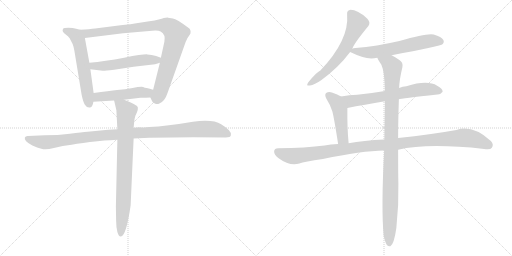
t = 0.00 s
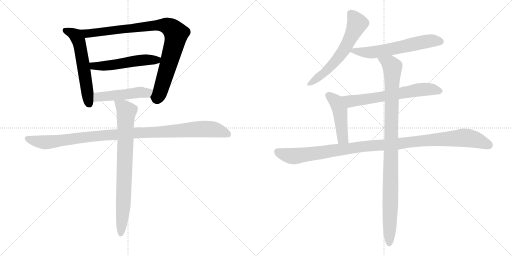
t = 2.05 s
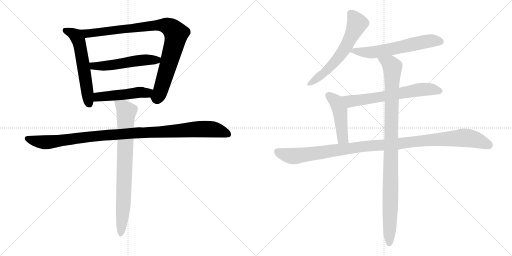
t = 4.09 s
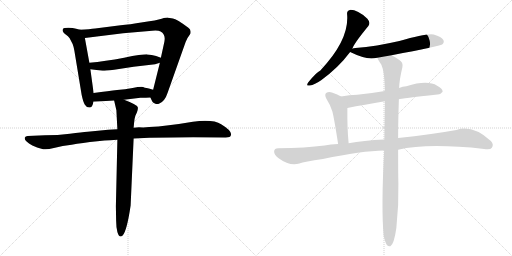
t = 6.14 s
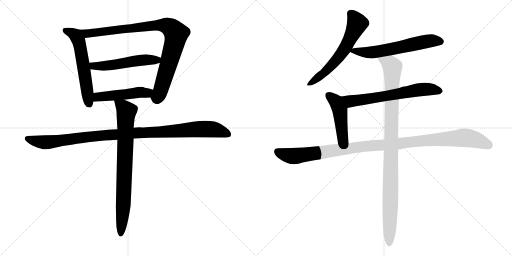
t = 8.19 s
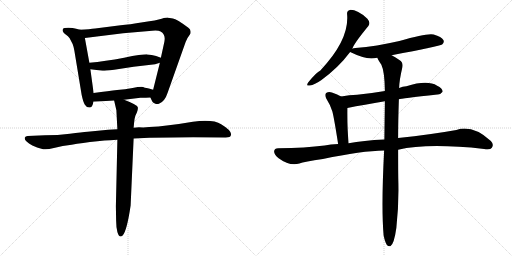
t = 10.23 s

The animated SVG that drew these frames (rendered in a browser with its animation timeline set to each time). Animation: 12 CSS @keyframes rules; one cycle of 10.23 s.

<svg version="1.1" viewBox="0 0 2048 1024" xmlns="http://www.w3.org/2000/svg">
  <g stroke="lightgray" stroke-dasharray="1,1" stroke-width="1" transform="scale(4, 4)">
    <line x1="0" y1="0" x2="256" y2="256"></line>
    <line x1="256" y1="0" x2="0" y2="256"></line>
    <line x1="128" y1="0" x2="128" y2="256"></line>
    <line x1="0" y1="128" x2="256" y2="128"></line>
    <line x1="256" y1="0" x2="512" y2="256"></line>
    <line x1="512" y1="0" x2="256" y2="256"></line>
    <line x1="384" y1="0" x2="384" y2="256"></line>
    <line x1="256" y1="128" x2="512" y2="128"></line>
  </g>
<g transform="scale(1, -1) translate(0, -850)">
   <style type="text/css">
    @keyframes keyframes0 {
      from {
       stroke: black;
       stroke-dashoffset: 584;
       stroke-width: 128;
       }
       66% {
       animation-timing-function: step-end;
       stroke: black;
       stroke-dashoffset: 0;
       stroke-width: 128;
       }
       to {
       stroke: black;
       stroke-width: 1024;
       }
       }
       #make-me-a-hanzi-animation-0 {
         animation: keyframes0 0.725260s both;
         animation-delay: 0.000000s;
         animation-timing-function: linear;
       }
    @keyframes keyframes1 {
      from {
       stroke: black;
       stroke-dashoffset: 929;
       stroke-width: 128;
       }
       75% {
       animation-timing-function: step-end;
       stroke: black;
       stroke-dashoffset: 0;
       stroke-width: 128;
       }
       to {
       stroke: black;
       stroke-width: 1024;
       }
       }
       #make-me-a-hanzi-animation-1 {
         animation: keyframes1 1.006022s both;
         animation-delay: 0.725260s;
         animation-timing-function: linear;
       }
    @keyframes keyframes2 {
      from {
       stroke: black;
       stroke-dashoffset: 533;
       stroke-width: 128;
       }
       63% {
       animation-timing-function: step-end;
       stroke: black;
       stroke-dashoffset: 0;
       stroke-width: 128;
       }
       to {
       stroke: black;
       stroke-width: 1024;
       }
       }
       #make-me-a-hanzi-animation-2 {
         animation: keyframes2 0.683757s both;
         animation-delay: 1.731282s;
         animation-timing-function: linear;
       }
    @keyframes keyframes3 {
      from {
       stroke: black;
       stroke-dashoffset: 491;
       stroke-width: 128;
       }
       62% {
       animation-timing-function: step-end;
       stroke: black;
       stroke-dashoffset: 0;
       stroke-width: 128;
       }
       to {
       stroke: black;
       stroke-width: 1024;
       }
       }
       #make-me-a-hanzi-animation-3 {
         animation: keyframes3 0.649577s both;
         animation-delay: 2.415039s;
         animation-timing-function: linear;
       }
    @keyframes keyframes4 {
      from {
       stroke: black;
       stroke-dashoffset: 1066;
       stroke-width: 128;
       }
       78% {
       animation-timing-function: step-end;
       stroke: black;
       stroke-dashoffset: 0;
       stroke-width: 128;
       }
       to {
       stroke: black;
       stroke-width: 1024;
       }
       }
       #make-me-a-hanzi-animation-4 {
         animation: keyframes4 1.117513s both;
         animation-delay: 3.064616s;
         animation-timing-function: linear;
       }
    @keyframes keyframes5 {
      from {
       stroke: black;
       stroke-dashoffset: 801;
       stroke-width: 128;
       }
       72% {
       animation-timing-function: step-end;
       stroke: black;
       stroke-dashoffset: 0;
       stroke-width: 128;
       }
       to {
       stroke: black;
       stroke-width: 1024;
       }
       }
       #make-me-a-hanzi-animation-5 {
         animation: keyframes5 0.901855s both;
         animation-delay: 4.182129s;
         animation-timing-function: linear;
       }
    @keyframes keyframes6 {
      from {
       stroke: black;
       stroke-dashoffset: 612;
       stroke-width: 128;
       }
       67% {
       animation-timing-function: step-end;
       stroke: black;
       stroke-dashoffset: 0;
       stroke-width: 128;
       }
       to {
       stroke: black;
       stroke-width: 1024;
       }
       }
       #make-me-a-hanzi-animation-6 {
         animation: keyframes6 0.748047s both;
         animation-delay: 5.083984s;
         animation-timing-function: linear;
       }
    @keyframes keyframes7 {
      from {
       stroke: black;
       stroke-dashoffset: 611;
       stroke-width: 128;
       }
       67% {
       animation-timing-function: step-end;
       stroke: black;
       stroke-dashoffset: 0;
       stroke-width: 128;
       }
       to {
       stroke: black;
       stroke-width: 1024;
       }
       }
       #make-me-a-hanzi-animation-7 {
         animation: keyframes7 0.747233s both;
         animation-delay: 5.832031s;
         animation-timing-function: linear;
       }
    @keyframes keyframes8 {
      from {
       stroke: black;
       stroke-dashoffset: 652;
       stroke-width: 128;
       }
       68% {
       animation-timing-function: step-end;
       stroke: black;
       stroke-dashoffset: 0;
       stroke-width: 128;
       }
       to {
       stroke: black;
       stroke-width: 1024;
       }
       }
       #make-me-a-hanzi-animation-8 {
         animation: keyframes8 0.780599s both;
         animation-delay: 6.579264s;
         animation-timing-function: linear;
       }
    @keyframes keyframes9 {
      from {
       stroke: black;
       stroke-dashoffset: 467;
       stroke-width: 128;
       }
       60% {
       animation-timing-function: step-end;
       stroke: black;
       stroke-dashoffset: 0;
       stroke-width: 128;
       }
       to {
       stroke: black;
       stroke-width: 1024;
       }
       }
       #make-me-a-hanzi-animation-9 {
         animation: keyframes9 0.630046s both;
         animation-delay: 7.359863s;
         animation-timing-function: linear;
       }
    @keyframes keyframes10 {
      from {
       stroke: black;
       stroke-dashoffset: 1114;
       stroke-width: 128;
       }
       78% {
       animation-timing-function: step-end;
       stroke: black;
       stroke-dashoffset: 0;
       stroke-width: 128;
       }
       to {
       stroke: black;
       stroke-width: 1024;
       }
       }
       #make-me-a-hanzi-animation-10 {
         animation: keyframes10 1.156576s both;
         animation-delay: 7.989909s;
         animation-timing-function: linear;
       }
    @keyframes keyframes11 {
      from {
       stroke: black;
       stroke-dashoffset: 1029;
       stroke-width: 128;
       }
       77% {
       animation-timing-function: step-end;
       stroke: black;
       stroke-dashoffset: 0;
       stroke-width: 128;
       }
       to {
       stroke: black;
       stroke-width: 1024;
       }
       }
       #make-me-a-hanzi-animation-11 {
         animation: keyframes11 1.087402s both;
         animation-delay: 9.146485s;
         animation-timing-function: linear;
       }
</style>
<path d="M 320.5 731.5 L 304.5 735.5 Q 292.5 739.5 273.5 739.5 Q 254.5 739.5 252.5 735.5 Q 244.5 724.5 265.5 710.5 Q 271.5 706.5 278.5 697.5 L 290.5 674.5 Q 295.5 661.5 297.5 647.5 L 326.5 471.5 Q 332.5 442.5 339.5 431.5 Q 346.5 419.5 358.5 420.5 Q 370.5 420.5 373.5 443.5 L 374.5 478.5 L 361.5 573.5 L 357.5 599.5 L 339.5 698.5 C 334.5 728.5 334.5 728.5 320.5 731.5 Z" fill="lightgray"></path> 
<path d="M 601.5 460.5 L 608.5 445.5 Q 610.5 440.5 619.5 436.5 Q 628.5 432.5 637.5 436.5 Q 659.5 445.5 670.5 479.5 L 736.5 665.5 Q 743.5 686.5 749.5 697.5 L 761.5 715.5 Q 765.5 732.5 753.5 739.5 Q 706.5 774.5 691.5 776.5 L 672.5 779.5 Q 669.5 780.5 646.5 775.5 Q 627.5 769.5 571.5 761.5 Q 516.5 752.5 482.5 749.5 L 380.5 736.5 Q 359.5 733.5 320.5 731.5 C 290.5 729.5 309.5 694.5 339.5 698.5 L 492.5 717.5 L 608.5 727.5 Q 633.5 729.5 642.5 724.5 Q 663.5 712.5 657.5 683.5 L 643.5 619.5 L 639.5 599.5 L 612.5 491.5 C 605.5 462.5 599.5 464.5 601.5 460.5 Z" fill="lightgray"></path> 
<path d="M 643.5 619.5 L 624.5 626.5 Q 606.5 631.5 589.5 632.5 Q 573.5 633.5 496.5 619.5 Q 419.5 605.5 357.5 599.5 C 327.5 596.5 331.5 577.5 361.5 573.5 L 410.5 567.5 Q 412.5 566.5 456.5 571.5 L 534.5 583.5 L 620.5 593.5 L 639.5 599.5 C 668.5 608.5 670.5 609.5 643.5 619.5 Z" fill="lightgray"></path> 
<path d="M 496.5 451.5 L 561.5 459.5 Q 585.5 459.5 601.5 460.5 C 631.5 462.5 641.5 483.5 612.5 491.5 L 595.5 496.5 Q 574.5 500.5 572.5 502.5 Q 560.5 504.5 530.5 498.5 Q 500.5 492.5 468.5 490.5 Q 437.5 487.5 374.5 478.5 C 344.5 474.5 343.5 441.5 373.5 443.5 L 456.5 448.5 L 496.5 451.5 Z" fill="lightgray"></path> 
<path d="M 469.5 333.5 L 432.5 331.5 L 350.5 323.5 Q 328.5 321.5 279.5 315.5 Q 231.5 309.5 179.5 309.5 L 110.5 306.5 Q 101.5 305.5 99.5 300.5 Q 94.5 286.5 129.5 268.5 Q 149.5 259.5 165.5 255.5 Q 181.5 248.5 215.5 258.5 Q 250.5 267.5 286.5 271.5 Q 327.5 279.5 389.5 285.5 Q 451.5 291.5 469.5 291.5 L 534.5 296.5 L 597.5 299.5 L 690.5 300.5 Q 724.5 301.5 772.5 301.5 L 902.5 300.5 Q 922.5 300.5 923.5 309.5 Q 929.5 326.5 884.5 353.5 Q 853.5 373.5 771.5 363.5 Q 666.5 345.5 596.5 342.5 L 572.5 340.5 Q 544.5 341.5 534.5 339.5 L 469.5 333.5 Z" fill="lightgray"></path> 
<path d="M 456.5 448.5 L 465.5 409.5 L 469.5 333.5 L 469.5 291.5 L 463.5 25.5 L 464.5 -31.5 Q 464.5 -56.5 469.5 -77.5 Q 477.5 -104.5 490.5 -91.5 Q 507.5 -73.5 522.5 28.5 L 534.5 296.5 L 534.5 339.5 L 536.5 360.5 Q 537.5 375.5 541.5 387.5 L 547.5 400.5 Q 552.5 414.5 551.5 420.5 Q 551.5 430.5 496.5 451.5 C 468.5 462.5 451.5 469.5 456.5 448.5 Z" fill="lightgray"></path> 
<path d="M 1409.5 655.5 Q 1413.5 673.5 1473.5 746.5 Q 1483.5 759.5 1469.5 775.5 Q 1427.5 812.5 1399.5 810.5 Q 1386.5 807.5 1388.5 792.5 Q 1397.5 690.5 1281.5 568.5 Q 1265.5 561.5 1232.5 520.5 Q 1222.5 504.5 1239.5 508.5 Q 1258.5 511.5 1284.5 529.5 Q 1354.5 580.5 1400.5 642.5 L 1409.5 655.5 Z" fill="lightgray"></path> 
<path d="M 1566.5 629.5 Q 1758.5 665.5 1768.5 672.5 Q 1778.5 681.5 1773.5 690.5 Q 1766.5 703.5 1734.5 712.5 Q 1707.5 718.5 1597.5 686.5 Q 1506.5 665.5 1421.5 658.5 Q 1412.5 657.5 1409.5 655.5 C 1385.5 649.5 1385.5 649.5 1400.5 642.5 Q 1451.5 617.5 1485.5 616.5 Q 1495.5 617.5 1509.5 619.5 L 1566.5 629.5 Z" fill="lightgray"></path> 
<path d="M 1595.5 453.5 Q 1602.5 456.5 1749.5 472.5 Q 1761.5 471.5 1770.5 483.5 Q 1771.5 496.5 1748.5 507.5 Q 1709.5 531.5 1625.5 505.5 Q 1610.5 504.5 1596.5 498.5 L 1539.5 486.5 Q 1481.5 476.5 1428.5 471.5 Q 1397.5 470.5 1364.5 464.5 C 1334.5 459.5 1360.5 412.5 1389.5 418.5 Q 1456.5 431.5 1539.5 445.5 L 1595.5 453.5 Z" fill="lightgray"></path> 
<path d="M 1364.5 464.5 Q 1346.5 474.5 1327.5 480.5 Q 1314.5 484.5 1304.5 478.5 Q 1297.5 472.5 1304.5 457.5 Q 1320.5 432.5 1329.5 404.5 Q 1336.5 377.5 1352.5 274.5 C 1357.5 244.5 1397.5 247.5 1394.5 277.5 Q 1388.5 337.5 1389.5 418.5 C 1389.5 448.5 1389.5 451.5 1364.5 464.5 Z" fill="lightgray"></path> 
<path d="M 1592.5 251.5 Q 1709.5 278.5 1936.5 254.5 Q 1961.5 250.5 1967.5 259.5 Q 1976.5 272.5 1963.5 286.5 Q 1890.5 352.5 1825.5 330.5 Q 1725.5 312.5 1592.5 298.5 L 1537.5 292.5 Q 1452.5 288.5 1394.5 277.5 L 1352.5 274.5 Q 1321.5 273.5 1298.5 268.5 Q 1223.5 258.5 1112.5 257.5 Q 1097.5 257.5 1096.5 245.5 Q 1095.5 232.5 1114.5 217.5 Q 1159.5 184.5 1197.5 196.5 Q 1216.5 203.5 1291.5 214.5 Q 1447.5 247.5 1536.5 248.5 L 1592.5 251.5 Z" fill="lightgray"></path> 
<path d="M 1534.5 -91.5 Q 1540.5 -119.5 1547.5 -129.5 Q 1553.5 -136.5 1561.5 -134.5 Q 1576.5 -125.5 1585.5 -60.5 Q 1595.5 29.5 1593.5 117.5 Q 1592.5 156.5 1592.5 251.5 L 1592.5 298.5 Q 1592.5 365.5 1595.5 453.5 L 1596.5 498.5 Q 1597.5 531.5 1609.5 581.5 Q 1613.5 600.5 1597.5 610.5 Q 1579.5 623.5 1566.5 629.5 C 1540.5 644.5 1495.5 645.5 1509.5 619.5 Q 1509.5 615.5 1525.5 591.5 Q 1538.5 564.5 1539.5 486.5 L 1539.5 445.5 Q 1538.5 376.5 1537.5 292.5 L 1536.5 248.5 Q 1524.5 17.5 1534.5 -91.5 Z" fill="lightgray"></path> 
      <clipPath id="make-me-a-hanzi-clip-0">
      <path d="M 320.5 731.5 L 304.5 735.5 Q 292.5 739.5 273.5 739.5 Q 254.5 739.5 252.5 735.5 Q 244.5 724.5 265.5 710.5 Q 271.5 706.5 278.5 697.5 L 290.5 674.5 Q 295.5 661.5 297.5 647.5 L 326.5 471.5 Q 332.5 442.5 339.5 431.5 Q 346.5 419.5 358.5 420.5 Q 370.5 420.5 373.5 443.5 L 374.5 478.5 L 361.5 573.5 L 357.5 599.5 L 339.5 698.5 C 334.5 728.5 334.5 728.5 320.5 731.5 Z" fill="lightgray"></path>
      </clipPath>
      <path clip-path="url(#make-me-a-hanzi-clip-0)" d="M 259.5 729.5 L 302.5 708.5 L 313.5 690.5 L 356.5 435.5 " fill="none" id="make-me-a-hanzi-animation-0" stroke-dasharray="456 912" stroke-linecap="round"></path>

      <clipPath id="make-me-a-hanzi-clip-1">
      <path d="M 601.5 460.5 L 608.5 445.5 Q 610.5 440.5 619.5 436.5 Q 628.5 432.5 637.5 436.5 Q 659.5 445.5 670.5 479.5 L 736.5 665.5 Q 743.5 686.5 749.5 697.5 L 761.5 715.5 Q 765.5 732.5 753.5 739.5 Q 706.5 774.5 691.5 776.5 L 672.5 779.5 Q 669.5 780.5 646.5 775.5 Q 627.5 769.5 571.5 761.5 Q 516.5 752.5 482.5 749.5 L 380.5 736.5 Q 359.5 733.5 320.5 731.5 C 290.5 729.5 309.5 694.5 339.5 698.5 L 492.5 717.5 L 608.5 727.5 Q 633.5 729.5 642.5 724.5 Q 663.5 712.5 657.5 683.5 L 643.5 619.5 L 639.5 599.5 L 612.5 491.5 C 605.5 462.5 599.5 464.5 601.5 460.5 Z" fill="lightgray"></path>
      </clipPath>
      <path clip-path="url(#make-me-a-hanzi-clip-1)" d="M 329.5 729.5 L 349.5 717.5 L 636.5 750.5 L 661.5 748.5 L 686.5 736.5 L 704.5 714.5 L 695.5 668.5 L 640.5 482.5 L 629.5 461.5 L 614.5 461.5 " fill="none" id="make-me-a-hanzi-animation-1" stroke-dasharray="801 1602" stroke-linecap="round"></path>

      <clipPath id="make-me-a-hanzi-clip-2">
      <path d="M 643.5 619.5 L 624.5 626.5 Q 606.5 631.5 589.5 632.5 Q 573.5 633.5 496.5 619.5 Q 419.5 605.5 357.5 599.5 C 327.5 596.5 331.5 577.5 361.5 573.5 L 410.5 567.5 Q 412.5 566.5 456.5 571.5 L 534.5 583.5 L 620.5 593.5 L 639.5 599.5 C 668.5 608.5 670.5 609.5 643.5 619.5 Z" fill="lightgray"></path>
      </clipPath>
      <path clip-path="url(#make-me-a-hanzi-clip-2)" d="M 365.5 594.5 L 374.5 586.5 L 442.5 588.5 L 511.5 602.5 L 627.5 610.5 L 636.5 615.5 " fill="none" id="make-me-a-hanzi-animation-2" stroke-dasharray="405 810" stroke-linecap="round"></path>

      <clipPath id="make-me-a-hanzi-clip-3">
      <path d="M 496.5 451.5 L 561.5 459.5 Q 585.5 459.5 601.5 460.5 C 631.5 462.5 641.5 483.5 612.5 491.5 L 595.5 496.5 Q 574.5 500.5 572.5 502.5 Q 560.5 504.5 530.5 498.5 Q 500.5 492.5 468.5 490.5 Q 437.5 487.5 374.5 478.5 C 344.5 474.5 343.5 441.5 373.5 443.5 L 456.5 448.5 L 496.5 451.5 Z" fill="lightgray"></path>
      </clipPath>
      <path clip-path="url(#make-me-a-hanzi-clip-3)" d="M 380.5 449.5 L 393.5 462.5 L 557.5 481.5 L 587.5 478.5 L 606.5 487.5 " fill="none" id="make-me-a-hanzi-animation-3" stroke-dasharray="363 726" stroke-linecap="round"></path>

      <clipPath id="make-me-a-hanzi-clip-4">
      <path d="M 469.5 333.5 L 432.5 331.5 L 350.5 323.5 Q 328.5 321.5 279.5 315.5 Q 231.5 309.5 179.5 309.5 L 110.5 306.5 Q 101.5 305.5 99.5 300.5 Q 94.5 286.5 129.5 268.5 Q 149.5 259.5 165.5 255.5 Q 181.5 248.5 215.5 258.5 Q 250.5 267.5 286.5 271.5 Q 327.5 279.5 389.5 285.5 Q 451.5 291.5 469.5 291.5 L 534.5 296.5 L 597.5 299.5 L 690.5 300.5 Q 724.5 301.5 772.5 301.5 L 902.5 300.5 Q 922.5 300.5 923.5 309.5 Q 929.5 326.5 884.5 353.5 Q 853.5 373.5 771.5 363.5 Q 666.5 345.5 596.5 342.5 L 572.5 340.5 Q 544.5 341.5 534.5 339.5 L 469.5 333.5 Z" fill="lightgray"></path>
      </clipPath>
      <path clip-path="url(#make-me-a-hanzi-clip-4)" d="M 108.5 296.5 L 181.5 280.5 L 427.5 310.5 L 802.5 334.5 L 860.5 331.5 L 911.5 313.5 " fill="none" id="make-me-a-hanzi-animation-4" stroke-dasharray="938 1876" stroke-linecap="round"></path>

      <clipPath id="make-me-a-hanzi-clip-5">
      <path d="M 456.5 448.5 L 465.5 409.5 L 469.5 333.5 L 469.5 291.5 L 463.5 25.5 L 464.5 -31.5 Q 464.5 -56.5 469.5 -77.5 Q 477.5 -104.5 490.5 -91.5 Q 507.5 -73.5 522.5 28.5 L 534.5 296.5 L 534.5 339.5 L 536.5 360.5 Q 537.5 375.5 541.5 387.5 L 547.5 400.5 Q 552.5 414.5 551.5 420.5 Q 551.5 430.5 496.5 451.5 C 468.5 462.5 451.5 469.5 456.5 448.5 Z" fill="lightgray"></path>
      </clipPath>
      <path clip-path="url(#make-me-a-hanzi-clip-5)" d="M 463.5 443.5 L 497.5 418.5 L 505.5 403.5 L 494.5 53.5 L 481.5 -81.5 " fill="none" id="make-me-a-hanzi-animation-5" stroke-dasharray="673 1346" stroke-linecap="round"></path>

      <clipPath id="make-me-a-hanzi-clip-6">
      <path d="M 1409.5 655.5 Q 1413.5 673.5 1473.5 746.5 Q 1483.5 759.5 1469.5 775.5 Q 1427.5 812.5 1399.5 810.5 Q 1386.5 807.5 1388.5 792.5 Q 1397.5 690.5 1281.5 568.5 Q 1265.5 561.5 1232.5 520.5 Q 1222.5 504.5 1239.5 508.5 Q 1258.5 511.5 1284.5 529.5 Q 1354.5 580.5 1400.5 642.5 L 1409.5 655.5 Z" fill="lightgray"></path>
      </clipPath>
      <path clip-path="url(#make-me-a-hanzi-clip-6)" d="M 1401.5 796.5 L 1428.5 755.5 L 1384.5 663.5 L 1324.5 586.5 L 1293.5 555.5 L 1242.5 518.5 " fill="none" id="make-me-a-hanzi-animation-6" stroke-dasharray="484 968" stroke-linecap="round"></path>

      <clipPath id="make-me-a-hanzi-clip-7">
      <path d="M 1566.5 629.5 Q 1758.5 665.5 1768.5 672.5 Q 1778.5 681.5 1773.5 690.5 Q 1766.5 703.5 1734.5 712.5 Q 1707.5 718.5 1597.5 686.5 Q 1506.5 665.5 1421.5 658.5 Q 1412.5 657.5 1409.5 655.5 C 1385.5 649.5 1385.5 649.5 1400.5 642.5 Q 1451.5 617.5 1485.5 616.5 Q 1495.5 617.5 1509.5 619.5 L 1566.5 629.5 Z" fill="lightgray"></path>
      </clipPath>
      <path clip-path="url(#make-me-a-hanzi-clip-7)" d="M 1411.5 644.5 L 1499.5 642.5 L 1715.5 686.5 L 1761.5 684.5 " fill="none" id="make-me-a-hanzi-animation-7" stroke-dasharray="483 966" stroke-linecap="round"></path>

      <clipPath id="make-me-a-hanzi-clip-8">
      <path d="M 1595.5 453.5 Q 1602.5 456.5 1749.5 472.5 Q 1761.5 471.5 1770.5 483.5 Q 1771.5 496.5 1748.5 507.5 Q 1709.5 531.5 1625.5 505.5 Q 1610.5 504.5 1596.5 498.5 L 1539.5 486.5 Q 1481.5 476.5 1428.5 471.5 Q 1397.5 470.5 1364.5 464.5 C 1334.5 459.5 1360.5 412.5 1389.5 418.5 Q 1456.5 431.5 1539.5 445.5 L 1595.5 453.5 Z" fill="lightgray"></path>
      </clipPath>
      <path clip-path="url(#make-me-a-hanzi-clip-8)" d="M 1371.5 461.5 L 1405.5 445.5 L 1691.5 493.5 L 1759.5 485.5 " fill="none" id="make-me-a-hanzi-animation-8" stroke-dasharray="524 1048" stroke-linecap="round"></path>

      <clipPath id="make-me-a-hanzi-clip-9">
      <path d="M 1364.5 464.5 Q 1346.5 474.5 1327.5 480.5 Q 1314.5 484.5 1304.5 478.5 Q 1297.5 472.5 1304.5 457.5 Q 1320.5 432.5 1329.5 404.5 Q 1336.5 377.5 1352.5 274.5 C 1357.5 244.5 1397.5 247.5 1394.5 277.5 Q 1388.5 337.5 1389.5 418.5 C 1389.5 448.5 1389.5 451.5 1364.5 464.5 Z" fill="lightgray"></path>
      </clipPath>
      <path clip-path="url(#make-me-a-hanzi-clip-9)" d="M 1313.5 469.5 L 1344.5 443.5 L 1354.5 421.5 L 1368.5 309.5 L 1372.5 296.5 L 1387.5 283.5 " fill="none" id="make-me-a-hanzi-animation-9" stroke-dasharray="339 678" stroke-linecap="round"></path>

      <clipPath id="make-me-a-hanzi-clip-10">
      <path d="M 1592.5 251.5 Q 1709.5 278.5 1936.5 254.5 Q 1961.5 250.5 1967.5 259.5 Q 1976.5 272.5 1963.5 286.5 Q 1890.5 352.5 1825.5 330.5 Q 1725.5 312.5 1592.5 298.5 L 1537.5 292.5 Q 1452.5 288.5 1394.5 277.5 L 1352.5 274.5 Q 1321.5 273.5 1298.5 268.5 Q 1223.5 258.5 1112.5 257.5 Q 1097.5 257.5 1096.5 245.5 Q 1095.5 232.5 1114.5 217.5 Q 1159.5 184.5 1197.5 196.5 Q 1216.5 203.5 1291.5 214.5 Q 1447.5 247.5 1536.5 248.5 L 1592.5 251.5 Z" fill="lightgray"></path>
      </clipPath>
      <path clip-path="url(#make-me-a-hanzi-clip-10)" d="M 1109.5 244.5 L 1135.5 232.5 L 1184.5 226.5 L 1477.5 267.5 L 1841.5 298.5 L 1898.5 292.5 L 1955.5 269.5 " fill="none" id="make-me-a-hanzi-animation-10" stroke-dasharray="986 1972" stroke-linecap="round"></path>

      <clipPath id="make-me-a-hanzi-clip-11">
      <path d="M 1534.5 -91.5 Q 1540.5 -119.5 1547.5 -129.5 Q 1553.5 -136.5 1561.5 -134.5 Q 1576.5 -125.5 1585.5 -60.5 Q 1595.5 29.5 1593.5 117.5 Q 1592.5 156.5 1592.5 251.5 L 1592.5 298.5 Q 1592.5 365.5 1595.5 453.5 L 1596.5 498.5 Q 1597.5 531.5 1609.5 581.5 Q 1613.5 600.5 1597.5 610.5 Q 1579.5 623.5 1566.5 629.5 C 1540.5 644.5 1495.5 645.5 1509.5 619.5 Q 1509.5 615.5 1525.5 591.5 Q 1538.5 564.5 1539.5 486.5 L 1539.5 445.5 Q 1538.5 376.5 1537.5 292.5 L 1536.5 248.5 Q 1524.5 17.5 1534.5 -91.5 Z" fill="lightgray"></path>
      </clipPath>
      <path clip-path="url(#make-me-a-hanzi-clip-11)" d="M 1516.5 619.5 L 1562.5 592.5 L 1570.5 581.5 L 1557.5 -124.5 " fill="none" id="make-me-a-hanzi-animation-11" stroke-dasharray="901 1802" stroke-linecap="round"></path>

</g>
</svg>
